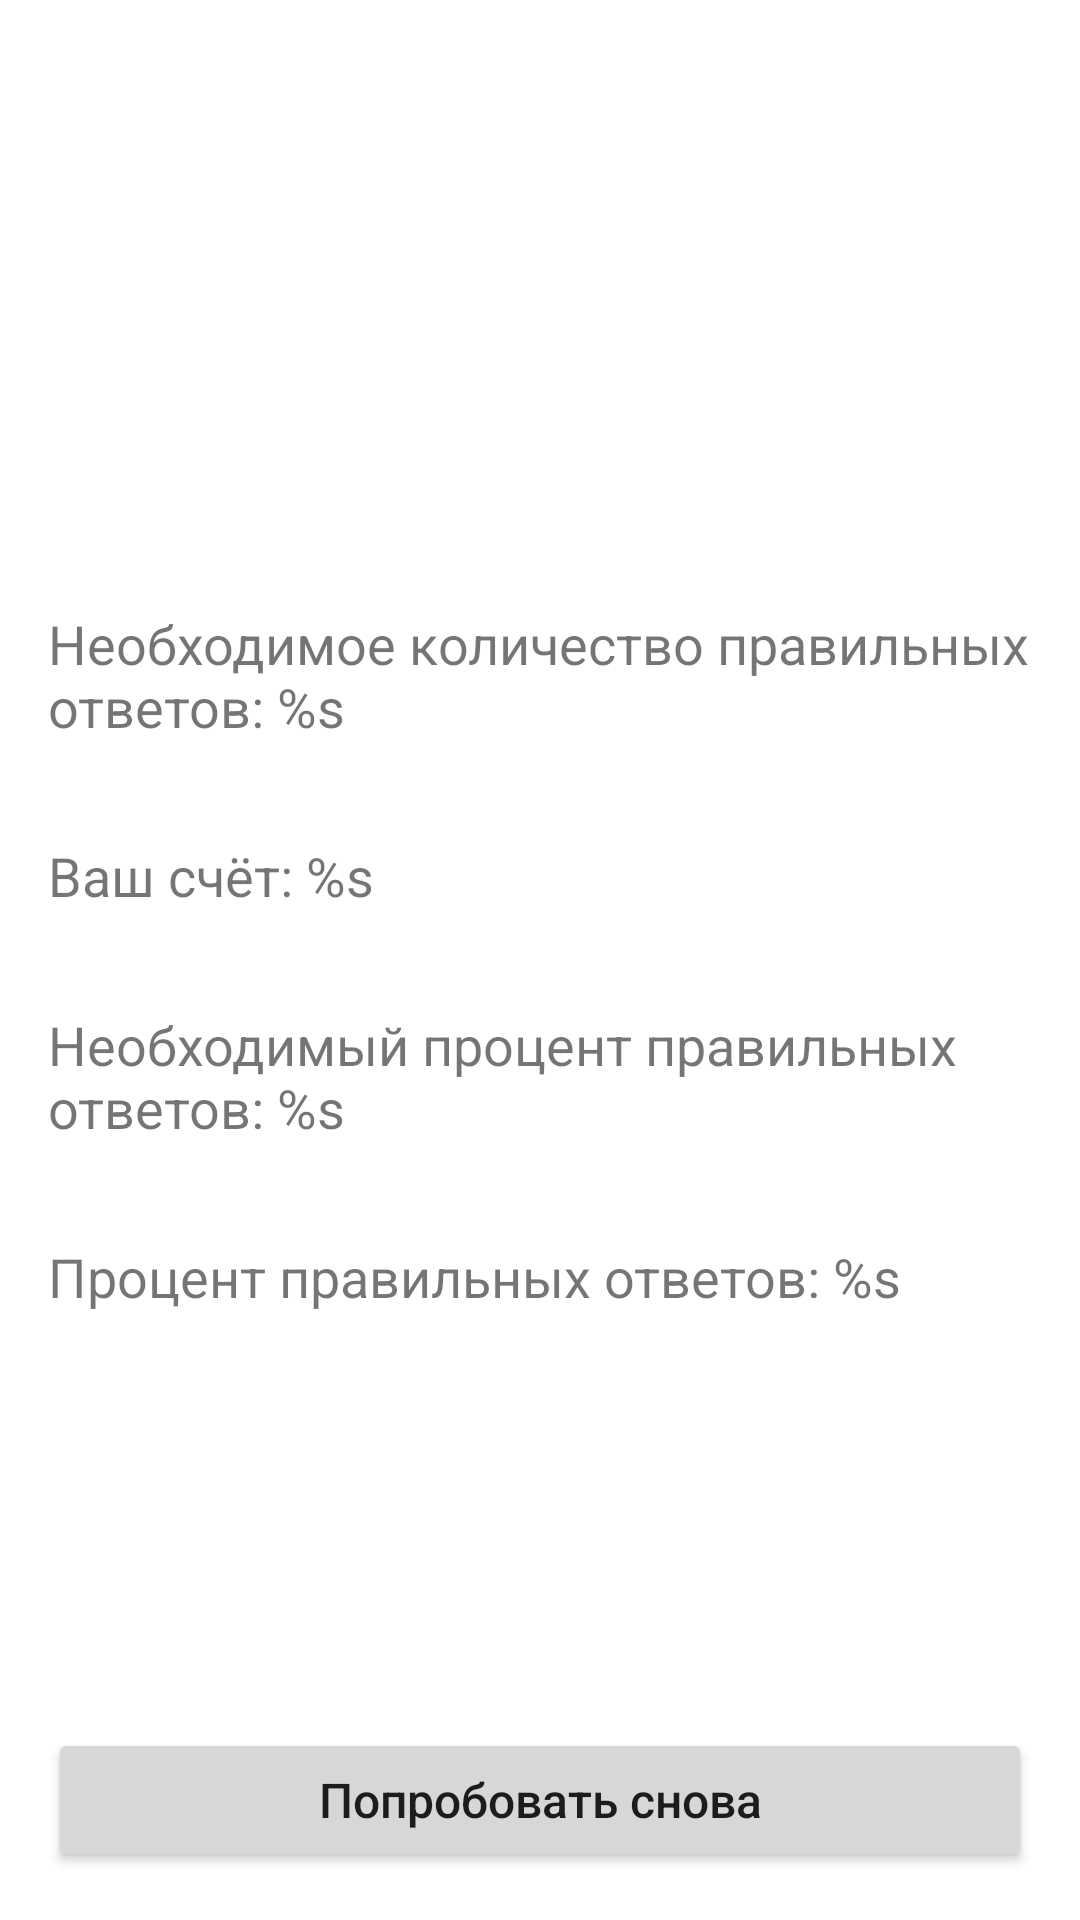

Produce the Android XML layout that renders to this screen, including the resource entries it uses.
<!-- AndroidManifest.xml: application theme Theme.MathGame -->
<!-- res/layout/fragment_game_finished.xml -->
<?xml version="1.0" encoding="utf-8"?>
<androidx.constraintlayout.widget.ConstraintLayout xmlns:android="http://schemas.android.com/apk/res/android"
    xmlns:app="http://schemas.android.com/apk/res-auto"
    xmlns:tools="http://schemas.android.com/tools"
    android:layout_width="match_parent"
    android:layout_height="match_parent"
    tools:context=".presentation.GameFinishedFragment">


    <ImageView
        android:id="@+id/img_result__f_game_finished"
        android:layout_width="0dp"
        android:layout_height="200dp"
        android:layout_margin="48dp"
        android:contentDescription="@string/f_game_finished__img_result_cd"
        android:scaleType="fitCenter"
        app:layout_constraintBottom_toTopOf="@+id/tv_required_answers__f_game_finished"
        app:layout_constraintEnd_toEndOf="parent"
        app:layout_constraintStart_toStartOf="parent"
        app:layout_constraintTop_toTopOf="parent"
        tools:srcCompat="@drawable/img_win" />

    <TextView
        android:id="@+id/tv_required_answers__f_game_finished"
        style="@style/ResultTextStyle"
        android:layout_width="0dp"
        android:layout_height="wrap_content"
        android:text="@string/f_game_finished__needle_right_answers"
        app:layout_constraintBottom_toTopOf="@id/tv_score__f_game_finished"
        app:layout_constraintEnd_toEndOf="parent"
        app:layout_constraintStart_toStartOf="parent"
        app:layout_constraintTop_toTopOf="parent"
        app:layout_constraintVertical_chainStyle="packed" />

    <TextView
        android:id="@+id/tv_score__f_game_finished"
        style="@style/ResultTextStyle"
        android:layout_width="0dp"
        android:layout_height="wrap_content"
        android:text="@string/f_game_finished__your_score"
        app:layout_constraintBottom_toTopOf="@id/tv_required_percent__f_game_finished"
        app:layout_constraintEnd_toEndOf="parent"
        app:layout_constraintStart_toStartOf="parent"
        app:layout_constraintTop_toBottomOf="@id/tv_required_answers__f_game_finished" />

    <TextView
        android:id="@+id/tv_required_percent__f_game_finished"
        style="@style/ResultTextStyle"
        android:layout_width="0dp"
        android:layout_height="wrap_content"
        android:text="@string/f_game_finished__needle_percent_of_right_answers"
        app:layout_constraintBottom_toTopOf="@id/tv_percent_of_right_answers__f_game_finished"
        app:layout_constraintEnd_toEndOf="parent"
        app:layout_constraintStart_toStartOf="parent"
        app:layout_constraintTop_toBottomOf="@id/tv_score__f_game_finished" />

    <TextView
        android:id="@+id/tv_percent_of_right_answers__f_game_finished"
        style="@style/ResultTextStyle"
        android:layout_width="0dp"
        android:layout_height="wrap_content"
        android:text="@string/f_game_finished__percent_of_right_answers"
        app:layout_constraintBottom_toBottomOf="parent"
        app:layout_constraintEnd_toEndOf="parent"
        app:layout_constraintStart_toStartOf="parent"
        app:layout_constraintTop_toBottomOf="@id/tv_required_percent__f_game_finished" />

    <Button
        android:id="@+id/btn_try_again__f_game_finished"
        android:layout_width="0dp"
        android:layout_height="wrap_content"
        android:layout_margin="16dp"
        android:text="@string/f_game_finished__try_again"
        android:textAllCaps="false"
        android:textSize="16sp"
        app:layout_constraintBottom_toBottomOf="parent"
        app:layout_constraintEnd_toEndOf="parent"
        app:layout_constraintStart_toStartOf="parent" />
</androidx.constraintlayout.widget.ConstraintLayout>
<!-- resources referenced by this layout -->
<resources>
  <!-- drawable img_win (drawable) -->
  <vector android:height="150dp" android:tint="#50DD50"
      android:viewportHeight="24" android:viewportWidth="24"
      android:width="150dp" xmlns:android="http://schemas.android.com/apk/res/android">
      <path android:fillColor="@android:color/white" android:pathData="M11.99,2C6.47,2 2,6.48 2,12s4.47,10 9.99,10C17.52,22 22,17.52 22,12S17.52,2 11.99,2zM12,20c-4.42,0 -8,-3.58 -8,-8s3.58,-8 8,-8 8,3.58 8,8 -3.58,8 -8,8zM15.5,11c0.83,0 1.5,-0.67 1.5,-1.5S16.33,8 15.5,8 14,8.67 14,9.5s0.67,1.5 1.5,1.5zM8.5,11c0.83,0 1.5,-0.67 1.5,-1.5S9.33,8 8.5,8 7,8.67 7,9.5 7.67,11 8.5,11zM12,17.5c2.03,0 3.8,-1.11 4.75,-2.75 0.19,-0.33 -0.05,-0.75 -0.44,-0.75L7.69,14c-0.38,0 -0.63,0.42 -0.44,0.75 0.95,1.64 2.72,2.75 4.75,2.75z"/>
  </vector>
  <string name="f_game_finished__img_result_cd">Смайлик</string>
  <string name="f_game_finished__needle_percent_of_right_answers">Необходимый процент правильных ответов: %s</string>
  <string name="f_game_finished__needle_right_answers">Необходимое количество правильных ответов: %s</string>
  <string name="f_game_finished__percent_of_right_answers">Процент правильных ответов: %s</string>
  <string name="f_game_finished__try_again">Попробовать снова</string>
  <string name="f_game_finished__your_score">Ваш счёт: %s</string>
  <style name="ResultTextStyle">
          <item name="android:textSize">18sp</item>
          <item name="android:layout_margin">16dp</item>
      </style>
  <style name="Theme.MathGame" parent="Theme.MaterialComponents.DayNight.NoActionBar">
          
          <item name="colorPrimary">@color/purple_500</item>
          <item name="colorPrimaryVariant">@color/purple_700</item>
          <item name="colorOnPrimary">@color/white</item>
          
          <item name="colorSecondary">@color/teal_200</item>
          <item name="colorSecondaryVariant">@color/teal_700</item>
          <item name="colorOnSecondary">@color/black</item>
          
          <item name="android:statusBarColor">?attr/colorPrimaryVariant</item>
          
      </style>
  <!-- not gathered from this repository: default colours our renderer supplied (Android Studio template values) -->
  <color name="purple_500">#FF6200EE</color>
  <color name="purple_700">#FF3700B3</color>
  <color name="teal_200">#FF03DAC5</color>
  <color name="teal_700">#FF018786</color>
  <color name="black">#FF000000</color>
  <color name="white">#FFFFFFFF</color>
</resources>
